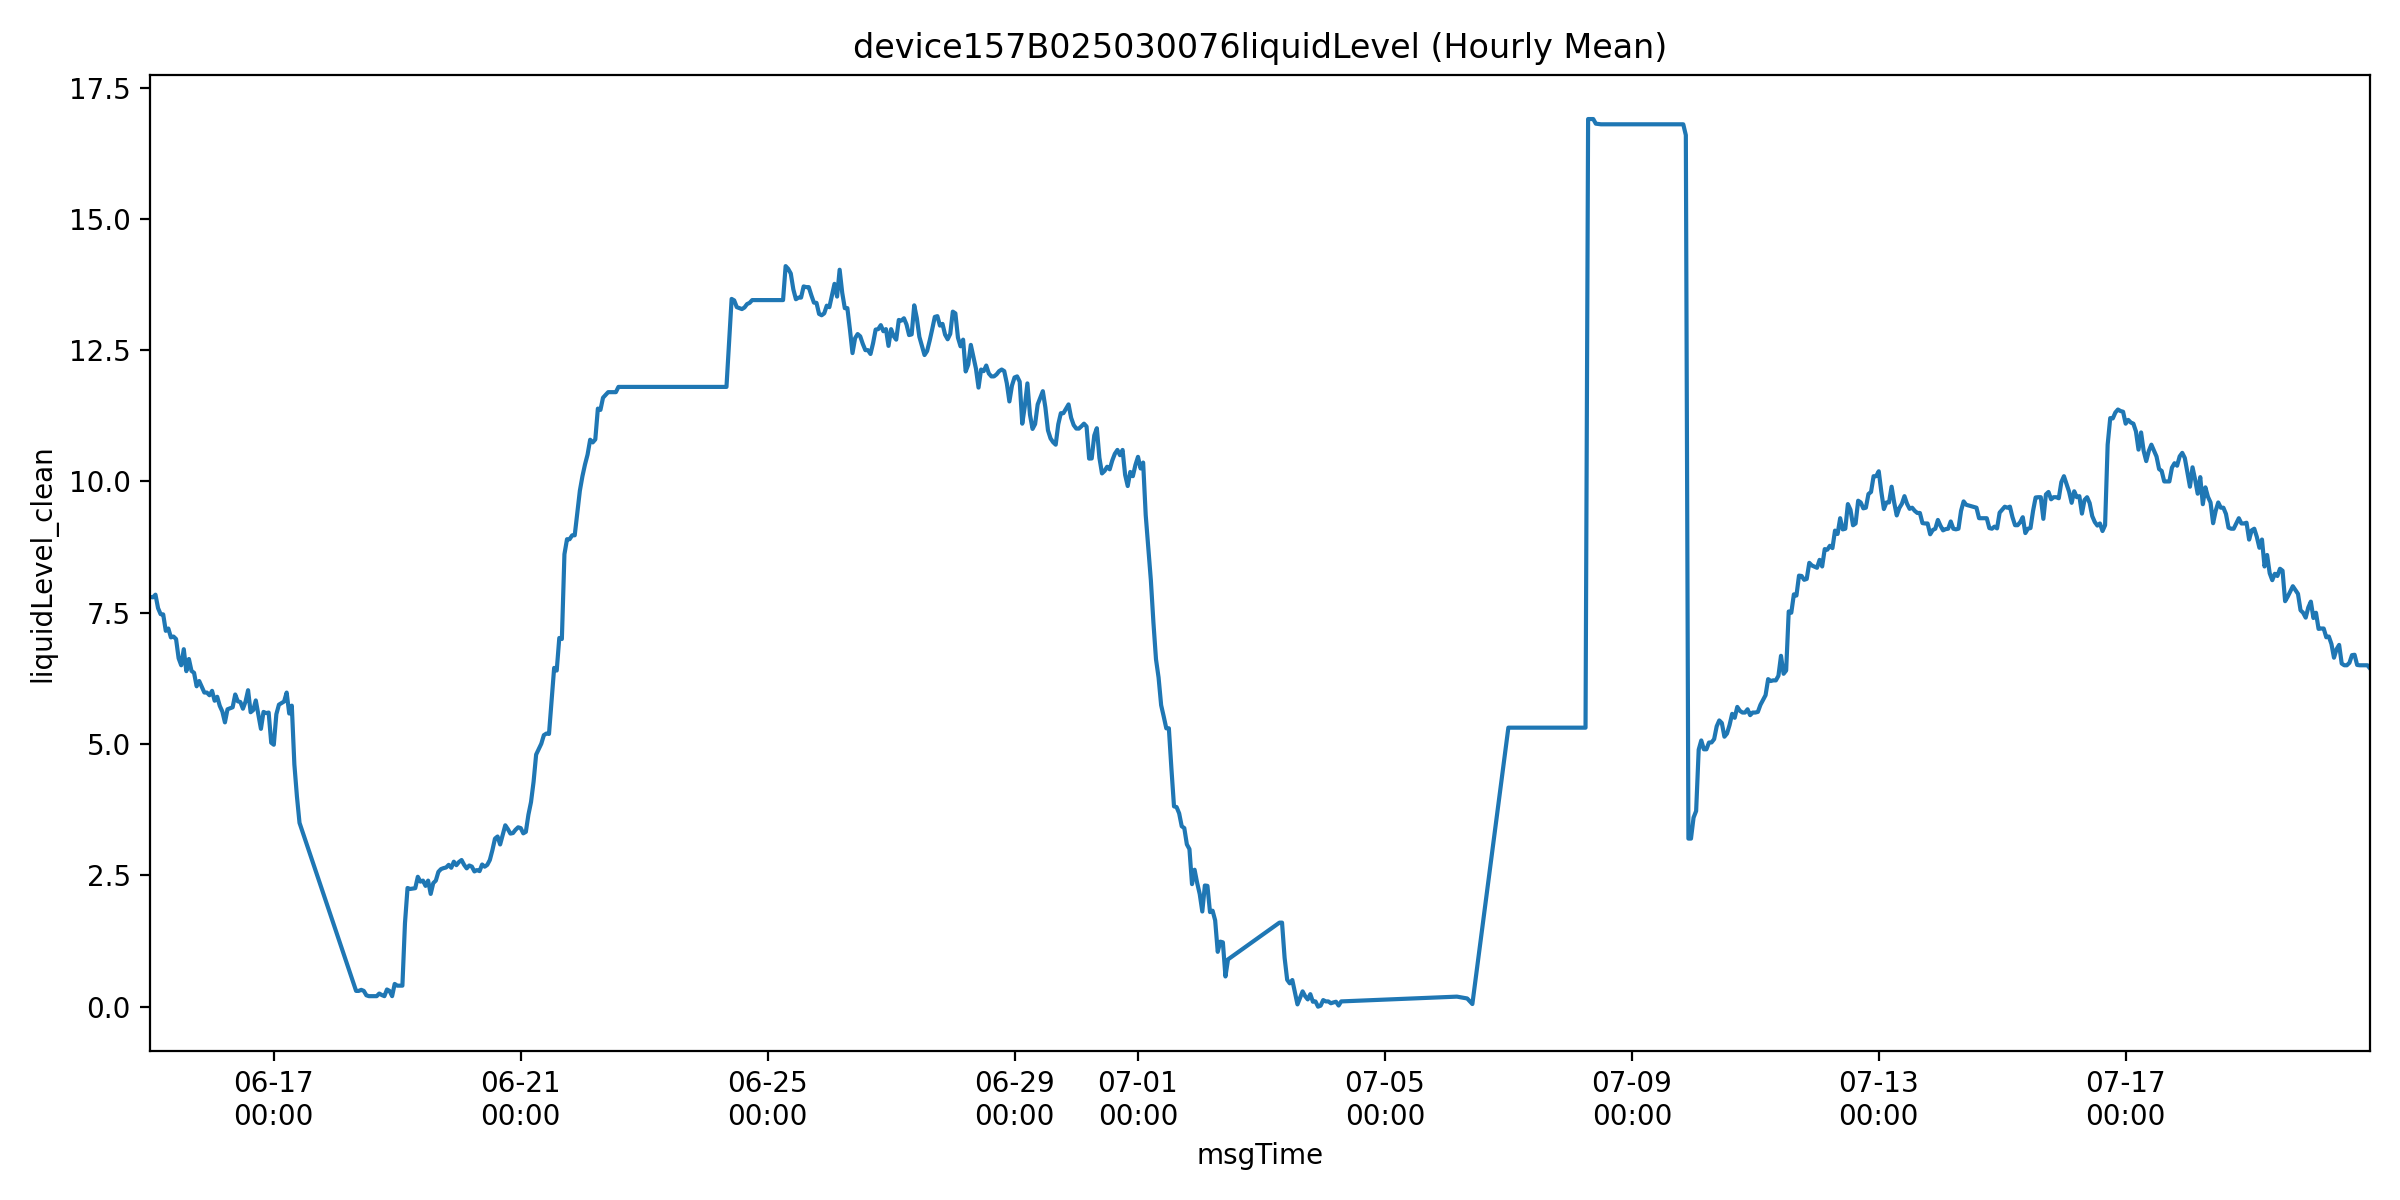

The table this chart was drawn from, first rows:
msgTime, liquidLevelValue, liquidLevel_clean, is_outlier
2025-06-15 00:00:00, 7.8, 7.8, 0.0
2025-06-15 01:00:00, 7.794, 7.794, 0.0
2025-06-15 02:00:00, 7.844, 7.844, 0.0
2025-06-15 03:00:00, 7.588, 7.588, 0.0
2025-06-15 04:00:00, 7.473, 7.473, 0.0
2025-06-15 05:00:00, 7.469, 7.469, 0.0
2025-06-15 06:00:00, 7.156, 7.156, 0.0
2025-06-15 07:00:00, 7.2, 7.2, 0.0
2025-06-15 08:00:00, 7.031, 7.031, 0.0
2025-06-15 09:00:00, 7.047, 7.047, 0.0
2025-06-15 10:00:00, 7.0, 7.0, 0.0
2025-06-15 11:00:00, 6.633, 6.633, 0.0
2025-06-15 12:00:00, 6.5, 6.5, 0.0
2025-06-15 13:00:00, 6.806, 6.806, 0.0
2025-06-15 14:00:00, 6.388, 6.388, 0.0
2025-06-15 15:00:00, 6.619, 6.619, 0.0
2025-06-15 16:00:00, 6.393, 6.393, 0.0
2025-06-15 17:00:00, 6.356, 6.356, 0.0
2025-06-15 18:00:00, 6.1, 6.1, 0.0
2025-06-15 19:00:00, 6.2, 6.2, 0.0
2025-06-15 21:00:00, 5.981, 5.981, 0.0
2025-06-15 22:00:00, 5.98, 5.98, 0.0
2025-06-15 23:00:00, 5.929, 5.929, 0.0
2025-06-16 00:00:00, 6.013, 6.013, 0.0
2025-06-16 01:00:00, 5.825, 5.825, 0.0
2025-06-16 02:00:00, 5.9, 5.9, 0.0
2025-06-16 03:00:00, 5.727, 5.727, 0.0
2025-06-16 04:00:00, 5.619, 5.619, 0.0
2025-06-16 05:00:00, 5.413, 5.413, 0.0
2025-06-16 06:00:00, 5.662, 5.662, 0.0
2025-06-16 07:00:00, 5.682, 5.682, 0.0
2025-06-16 08:00:00, 5.7, 5.7, 0.0
2025-06-16 09:00:00, 5.944, 5.944, 0.0
2025-06-16 10:00:00, 5.814, 5.814, 0.0
2025-06-16 11:00:00, 5.8, 5.8, 0.0
2025-06-16 12:00:00, 5.673, 5.673, 0.0
2025-06-16 13:00:00, 5.807, 5.807, 0.0
2025-06-16 14:00:00, 6.025, 6.025, 0.0
2025-06-16 15:00:00, 5.606, 5.606, 0.0
2025-06-16 16:00:00, 5.647, 5.647, 0.0
2025-06-16 17:00:00, 5.831, 5.831, 0.0
2025-06-16 19:00:00, 5.29, 5.29, 0.0
2025-06-16 20:00:00, 5.612, 5.612, 0.0
2025-06-16 21:00:00, 5.589, 5.589, 0.0
2025-06-16 22:00:00, 5.6, 5.6, 0.0
2025-06-16 23:00:00, 5.025, 5.025, 0.0
2025-06-17 00:00:00, 4.987, 4.987, 0.0
2025-06-17 01:00:00, 5.569, 5.569, 0.0
2025-06-17 02:00:00, 5.75, 5.75, 0.0
2025-06-17 03:00:00, 5.779, 5.779, 0.0
2025-06-17 04:00:00, 5.81, 5.81, 0.0
2025-06-17 05:00:00, 5.98, 5.98, 0.0
2025-06-17 06:00:00, 5.581, 5.581, 0.0
2025-06-17 07:00:00, 5.731, 5.731, 0.0
2025-06-17 08:00:00, 4.612, 4.612, 0.0
2025-06-17 09:00:00, 4.0, 4.0, 0.0
2025-06-17 10:00:00, 3.5, 3.5, 0.0
2025-06-18 08:00:00, 0.3, 0.3, 0.0
2025-06-18 09:00:00, 0.3, 0.3, 0.0
2025-06-18 10:00:00, 0.32, 0.32, 0.0
... 672 more rows
